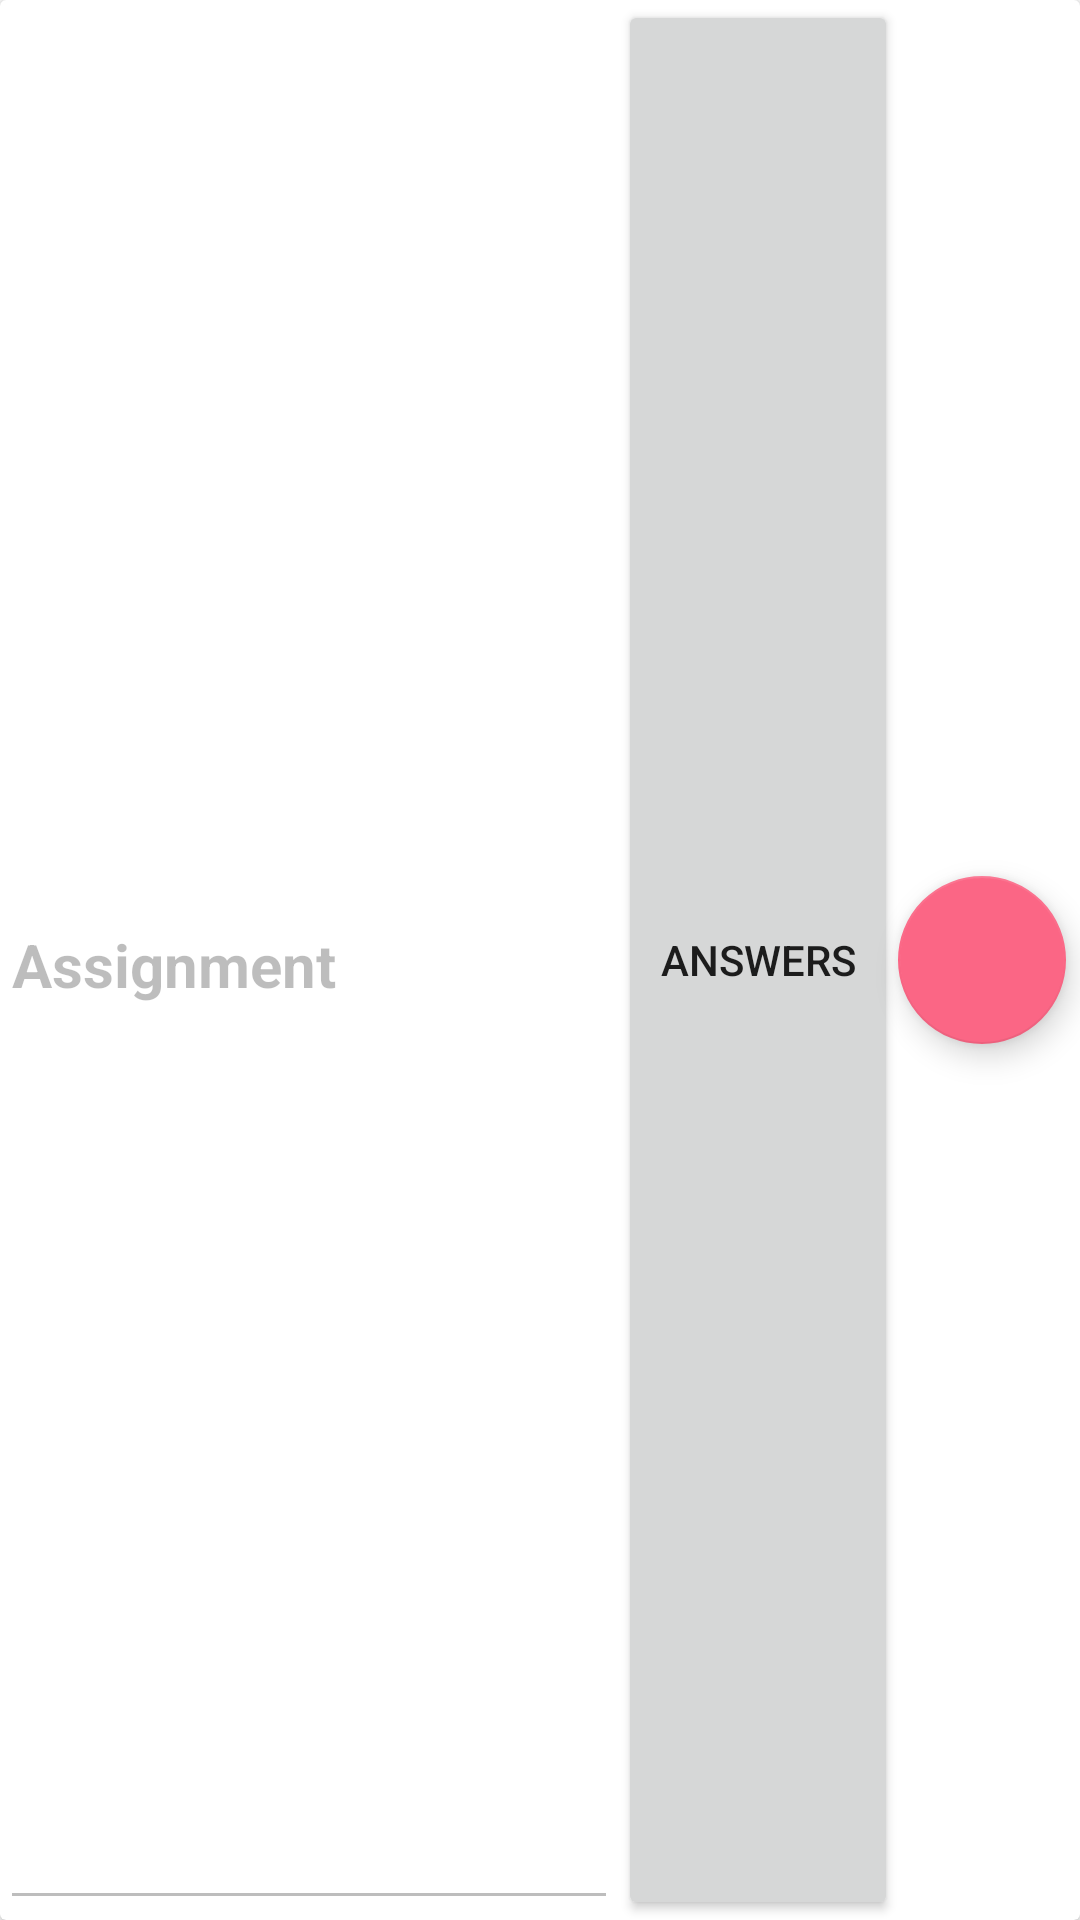

Android layout source for this screen:
<!-- AndroidManifest.xml: application theme Theme.Quera -->
<!-- res/layout/professor_assignment_row.xml -->
<?xml version="1.0" encoding="utf-8"?>
<androidx.cardview.widget.CardView xmlns:android="http://schemas.android.com/apk/res/android"
    xmlns:app="http://schemas.android.com/apk/res-auto"
    xmlns:tools="http://schemas.android.com/tools"
    android:id="@+id/cardView"
    android:layout_width="match_parent"
    android:layout_height="wrap_content"
    app:layout_constraintStart_toStartOf="parent"
    app:layout_constraintTop_toTopOf="parent"
    tools:ignore="MissingConstraints">

    <LinearLayout
        android:layout_width="match_parent"
        android:layout_height="match_parent"
        android:orientation="horizontal" >

        <EditText
            android:id="@+id/assignmentNameID"
            android:layout_width="wrap_content"
            android:layout_height="match_parent"
            android:layout_weight="20"
            android:autofillHints="Assignment name..."
            android:enabled="false"
            android:inputType="text"
            android:text="@string/assignment"
            android:textSize="20sp"
            android:singleLine="true"
            android:textStyle="bold" />

        <Button
            android:id="@+id/assignmentAnswersID"
            style="@style/Widget.AppCompat.Button.Small"
            android:layout_width="wrap_content"
            android:layout_height="match_parent"
            android:layout_weight="1"
            android:text="@string/answers" />

        <com.google.android.material.floatingactionbutton.FloatingActionButton
            android:id="@+id/changeNameID"
            android:layout_width="wrap_content"
            android:layout_height="wrap_content"
            android:layout_gravity="center"
            android:layout_weight="1"
            android:src="@drawable/ic_baseline_edit_24" />

    </LinearLayout>
</androidx.cardview.widget.CardView>
<!-- resources referenced by this layout -->
<resources>
  <string name="answers">Answers</string>
  <string name="assignment">Assignment</string>
  <style name="Theme.Quera" parent="Theme.MaterialComponents.DayNight.DarkActionBar">
          
          <item name="colorPrimary">@color/sky_blue</item>
          <item name="colorPrimaryVariant">@color/teal</item>
          <item name="colorOnPrimary">@color/white</item>
          
          <item name="colorSecondary">@color/light_coral</item>
          <item name="colorSecondaryVariant">@color/crimson</item>
          <item name="colorOnSecondary">@color/black</item>
          
          <item name="android:statusBarColor" tools:targetApi="l">?attr/colorPrimaryVariant</item>
          
      </style>
  <color name="sky_blue">#FF00B8F1</color>
  <color name="teal">#00BFB9</color>
  <color name="white">#FFFFFFFF</color>
  <color name="light_coral">#FB6685</color>
  <color name="crimson">#E41037</color>
  <color name="black">#FF000000</color>
</resources>
